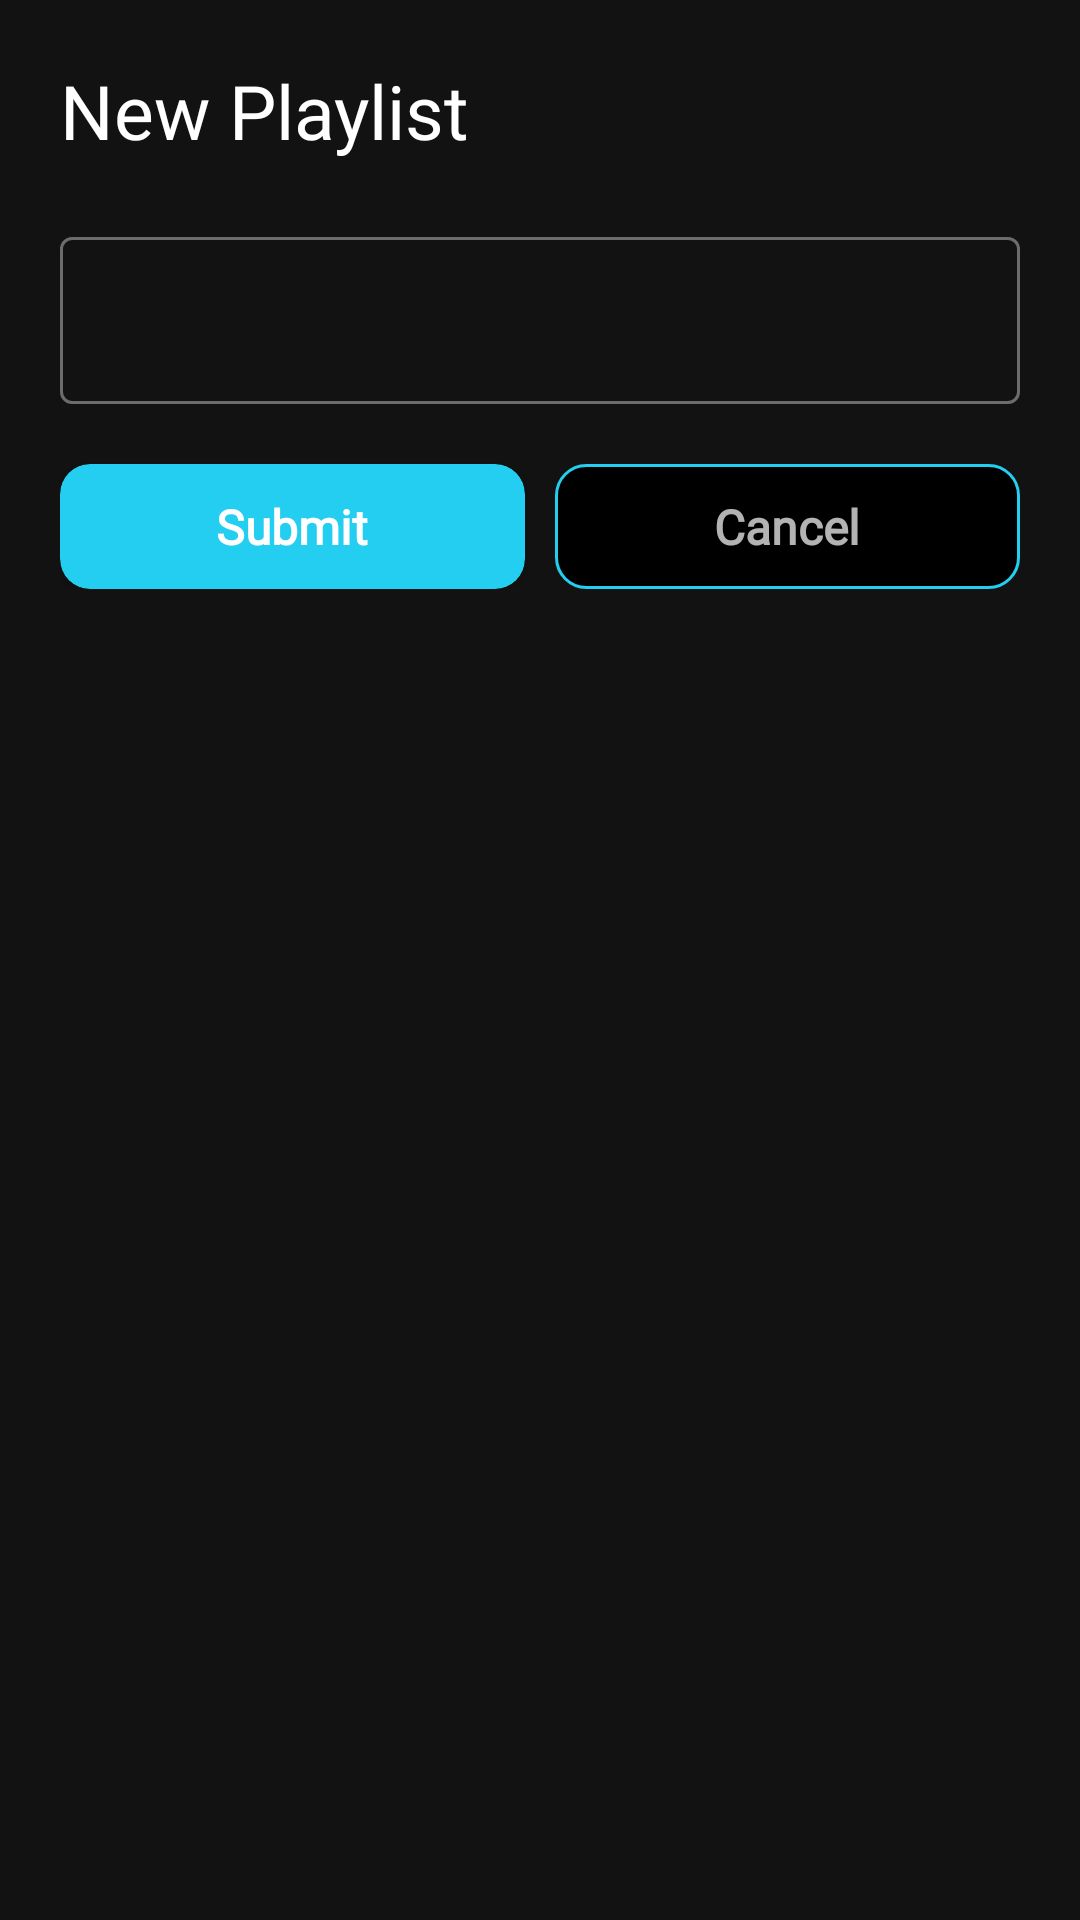

Here is an Android app screen rendered from its layout file. Give the layout XML and the strings, colors and styles it references.
<!-- AndroidManifest.xml: application theme Theme.MusicApp -->
<!-- res/layout/fragment_new_playlist_form.xml -->
<?xml version="1.0" encoding="utf-8"?>
<LinearLayout xmlns:android="http://schemas.android.com/apk/res/android"
    xmlns:tools="http://schemas.android.com/tools"
    android:layout_width="match_parent"
    android:layout_height="match_parent"
    xmlns:app="http://schemas.android.com/apk/res-auto"
    android:orientation="vertical"
    android:padding="20dp"
    tools:context=".layout.PlaylistForm"
    android:id="@+id/playListFormContainer">
    <TextView
        android:id="@+id/playListTitle"
        android:layout_width="match_parent"
        android:layout_height="wrap_content"
        android:text="New Playlist"
        android:textColor="@color/white"
        android:textSize="25sp"
        android:fontFamily="@font/afacad_bold"/>
    <com.google.android.material.textfield.TextInputLayout
        android:id="@+id/titleContainer"
        android:layout_marginTop="20dp"
        style="@style/Widget.MaterialComponents.TextInputLayout.OutlinedBox"
        android:layout_width="match_parent"
        android:layout_height="wrap_content"

        android:background="@drawable/background_for_input"
        >
        <com.google.android.material.textfield.TextInputEditText
            android:id="@+id/titleEditText"
            android:layout_width="match_parent"
            android:layout_height="wrap_content"
            android:textColor="@color/white"
            android:inputType="textEmailAddress"
            android:fontFamily="@font/afacad_bold"
            android:lines="1" />
    </com.google.android.material.textfield.TextInputLayout>
    <androidx.constraintlayout.widget.ConstraintLayout
        android:layout_width="match_parent"
        android:layout_height="wrap_content">
        <androidx.cardview.widget.CardView
            android:id="@+id/submit_btn"
            android:layout_width="0dp"
            android:layout_height="wrap_content"
            android:backgroundTint="@color/primary_color"
            app:cardCornerRadius="10dp"
            android:layout_marginTop="20dp"
            app:layout_constraintStart_toStartOf="parent"
            app:layout_constraintEnd_toStartOf="@+id/cancel_btn"
            app:layout_constraintTop_toTopOf="parent"
            android:layout_marginRight="10dp"
            >
            <TextView
                android:layout_width="match_parent"
                android:layout_height="match_parent"
                android:text="Submit"
                android:textColor="@color/white"
                android:textStyle="bold"
                android:textSize="16sp"
                android:gravity="center"
                android:paddingVertical="10dp"
                android:fontFamily="@font/afacad_bold"
                />
        </androidx.cardview.widget.CardView>
        <TextView
            android:id="@+id/cancel_btn"
            android:layout_width="0dp"
            android:layout_height="wrap_content"
           app:layout_constraintEnd_toEndOf="parent"
            app:layout_constraintStart_toEndOf="@+id/submit_btn"
            app:layout_constraintTop_toTopOf="parent"
            android:background="@drawable/background_for_signup"
            android:layout_marginTop="20dp"
            android:text="Cancel"
            android:gravity="center"
            android:paddingVertical="10dp"
            android:layout_centerVertical="true"
            android:textStyle="bold"
            android:textSize="16sp"
            android:textAllCaps="false"
            android:fontFamily="@font/afacad_bold"

            />
    </androidx.constraintlayout.widget.ConstraintLayout>

</LinearLayout>
<!-- resources referenced by this layout -->
<resources>
  <color name="primary_color">#24CEF0</color>
  <color name="white">#FFFFFFFF</color>
  <!-- drawable background_for_signup (drawable) -->
  <?xml version="1.0" encoding="utf-8"?>
  <shape xmlns:android="http://schemas.android.com/apk/res/android"
      android:shape="rectangle">
      <solid android:color="@color/black"/>
      <corners android:radius="10dp"/>
      <stroke android:width="1dp" android:color="@color/primary_color"/>
  </shape>
  <style name="Theme.MusicApp" parent="Theme.MaterialComponents.NoActionBar">
          
          <item name="colorPrimary">@color/primary_color</item>
          <item name="colorPrimaryVariant">@color/primary_color</item>
          <item name="colorOnPrimary">@color/white</item>
          
          <item name="colorSecondary">@color/teal_200</item>
          <item name="colorSecondaryVariant">@color/teal_700</item>
          <item name="colorOnSecondary">@color/black</item>
          
          <item name="android:statusBarColor">?attr/colorPrimaryVariant</item>
          
      </style>
  <color name="black">#FF000000</color>
  <color name="teal_200">#FF03DAC5</color>
  <color name="teal_700">#FF018786</color>
</resources>
